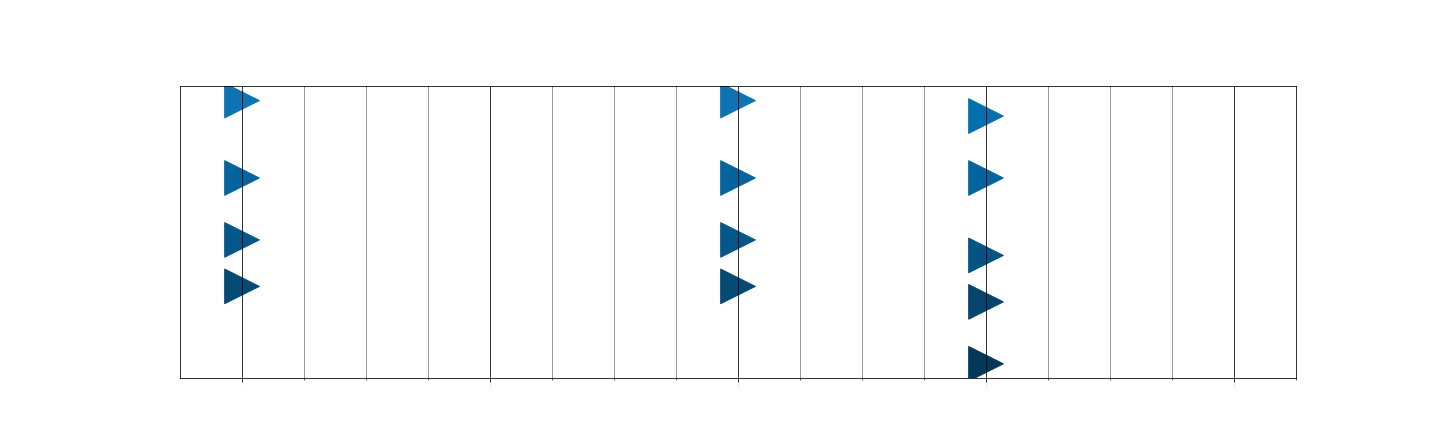

The file beside this chart, header and first rows:
Pitch, Velocity, Position, Length
64, 57, 0.0, 4043
76, 60, 0.0, 4039
67, 63, 0.0, 4023
71, 78, 0.0, 4047
64, 64, 8.0, 2523
76, 74, 8.0, 2773
67, 78, 8.0, 2646
71, 81, 8.0, 2671
75, 54, 12.0, 17
66, 66, 12.0, 3129
71, 68, 12.0, 3200
63, 70, 12.0, 3101
59, 76, 12.0, 3080
